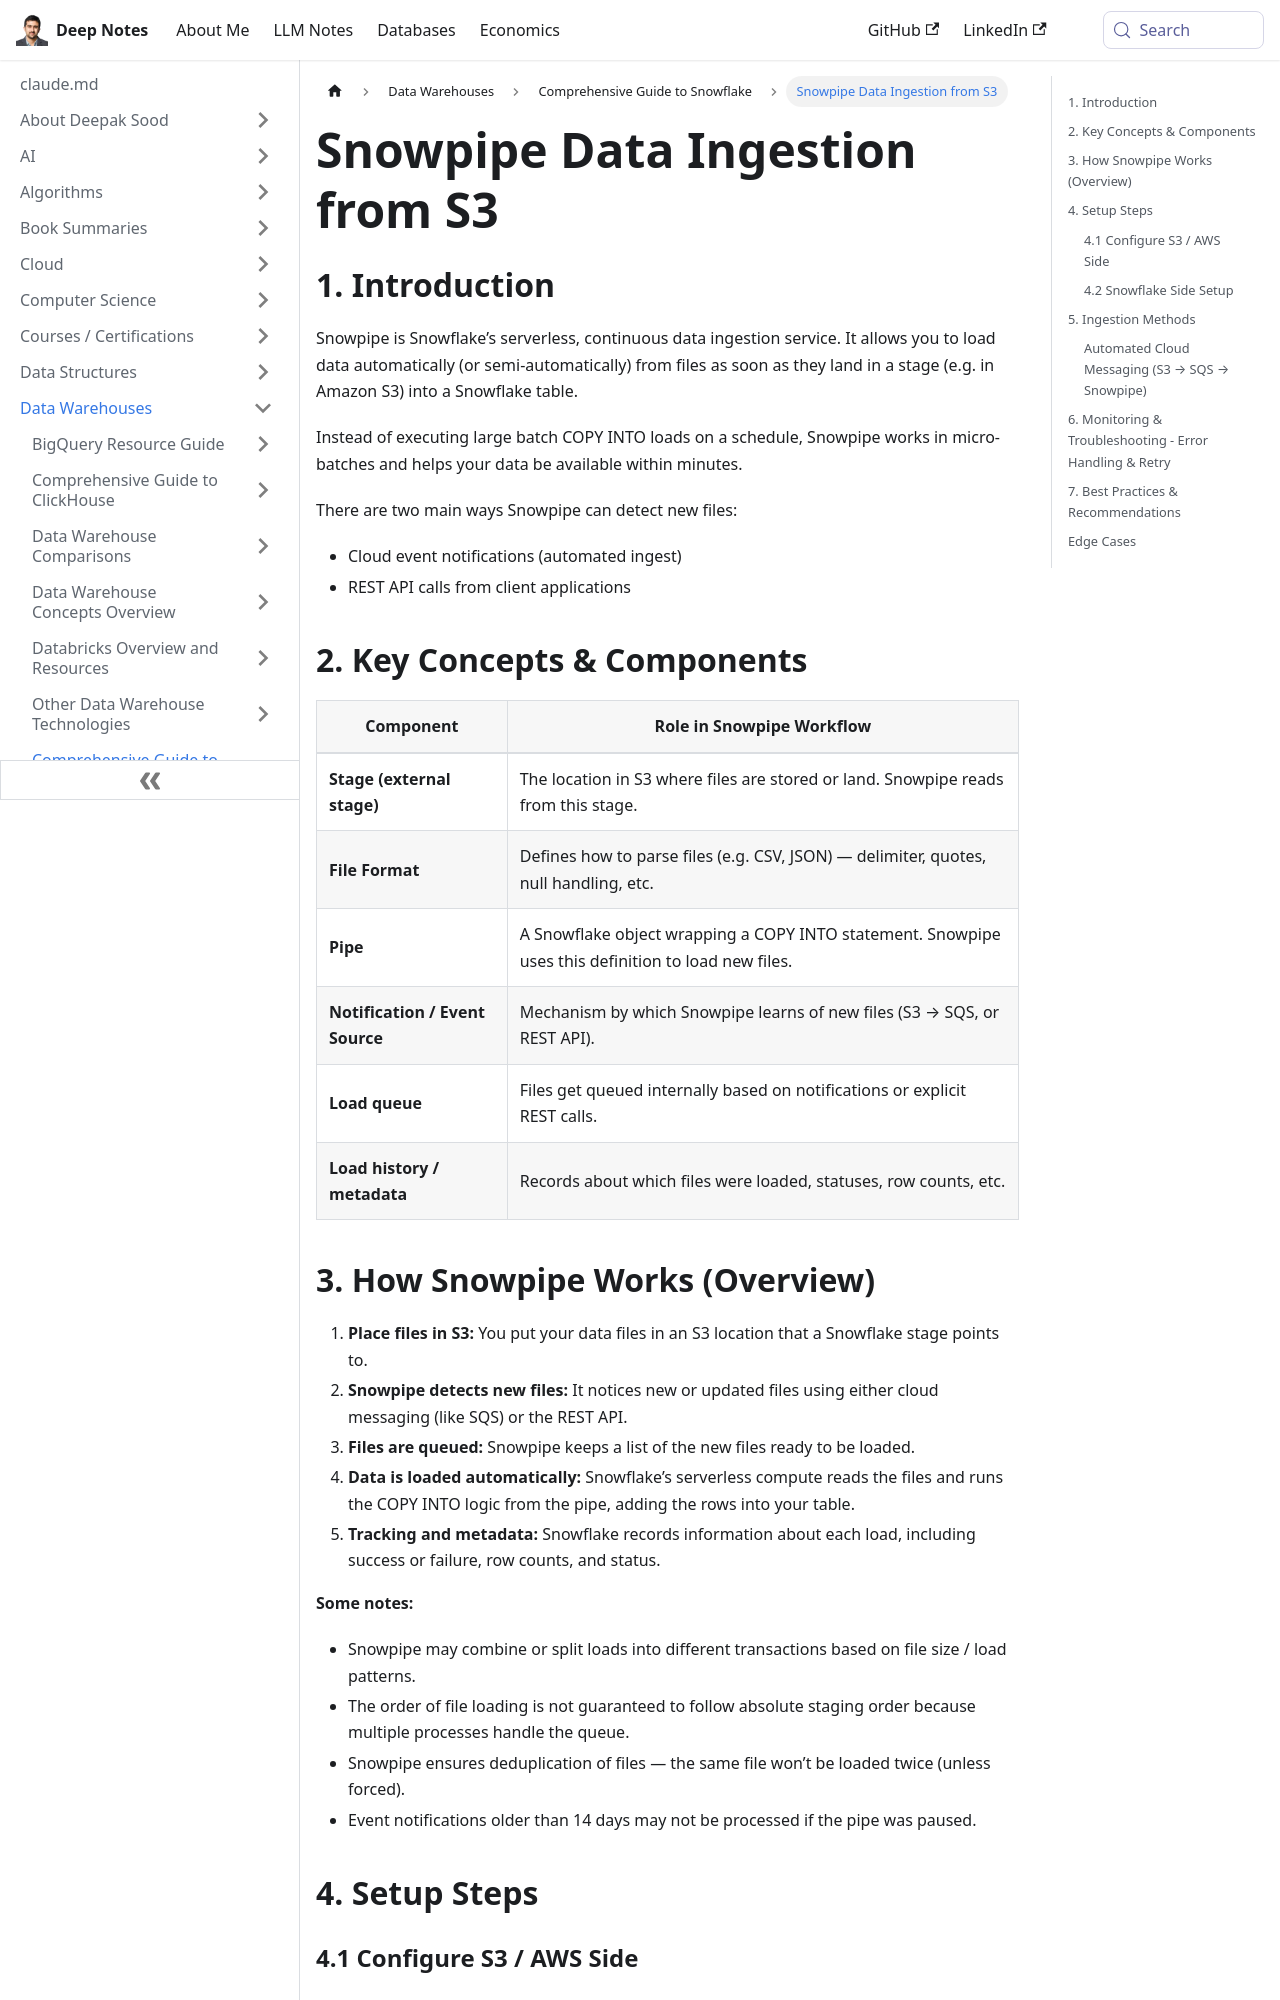

repository: deepaksood619/deepaksood619.github.io · page: data-warehouses/snowflake/snowpipe-data-ingestion-from-aws-s3/index.html · generator: docusaurus

---
slug: /data-warehouses/snowflake/snowpipe-data-ingestion-from-aws-s3
title: Snowpipe Data Ingestion from S3
description: Learn how Snowpipe facilitates seamless data ingestion from AWS S3 into Snowflake for real-time analytics.
created: 2025-10-16
updated: 2025-10-18
---
## 1. Introduction

Snowpipe is Snowflake’s serverless, continuous data ingestion service. It allows you to load data automatically (or semi-automatically) from files as soon as they land in a stage (e.g. in Amazon S3) into a Snowflake table.

Instead of executing large batch COPY INTO loads on a schedule, Snowpipe works in micro-batches and helps your data be available within minutes.

There are two main ways Snowpipe can detect new files:

- Cloud event notifications (automated ingest)
- REST API calls from client applications

## 2. Key Concepts & Components

| Component                       | Role in Snowpipe Workflow                                                                           |
| ------------------------------- | --------------------------------------------------------------------------------------------------- |
| **Stage (external stage)**      | The location in S3 where files are stored or land. Snowpipe reads from this stage.                  |
| **File Format**                 | Defines how to parse files (e.g. CSV, JSON) — delimiter, quotes, null handling, etc.                |
| **Pipe**                        | A Snowflake object wrapping a COPY INTO statement. Snowpipe uses this definition to load new files. |
| **Notification / Event Source** | Mechanism by which Snowpipe learns of new files (S3 → SQS, or REST API).                            |
| **Load queue**                  | Files get queued internally based on notifications or explicit REST calls.                          |
| **Load history / metadata**     | Records about which files were loaded, statuses, row counts, etc.                                   |
